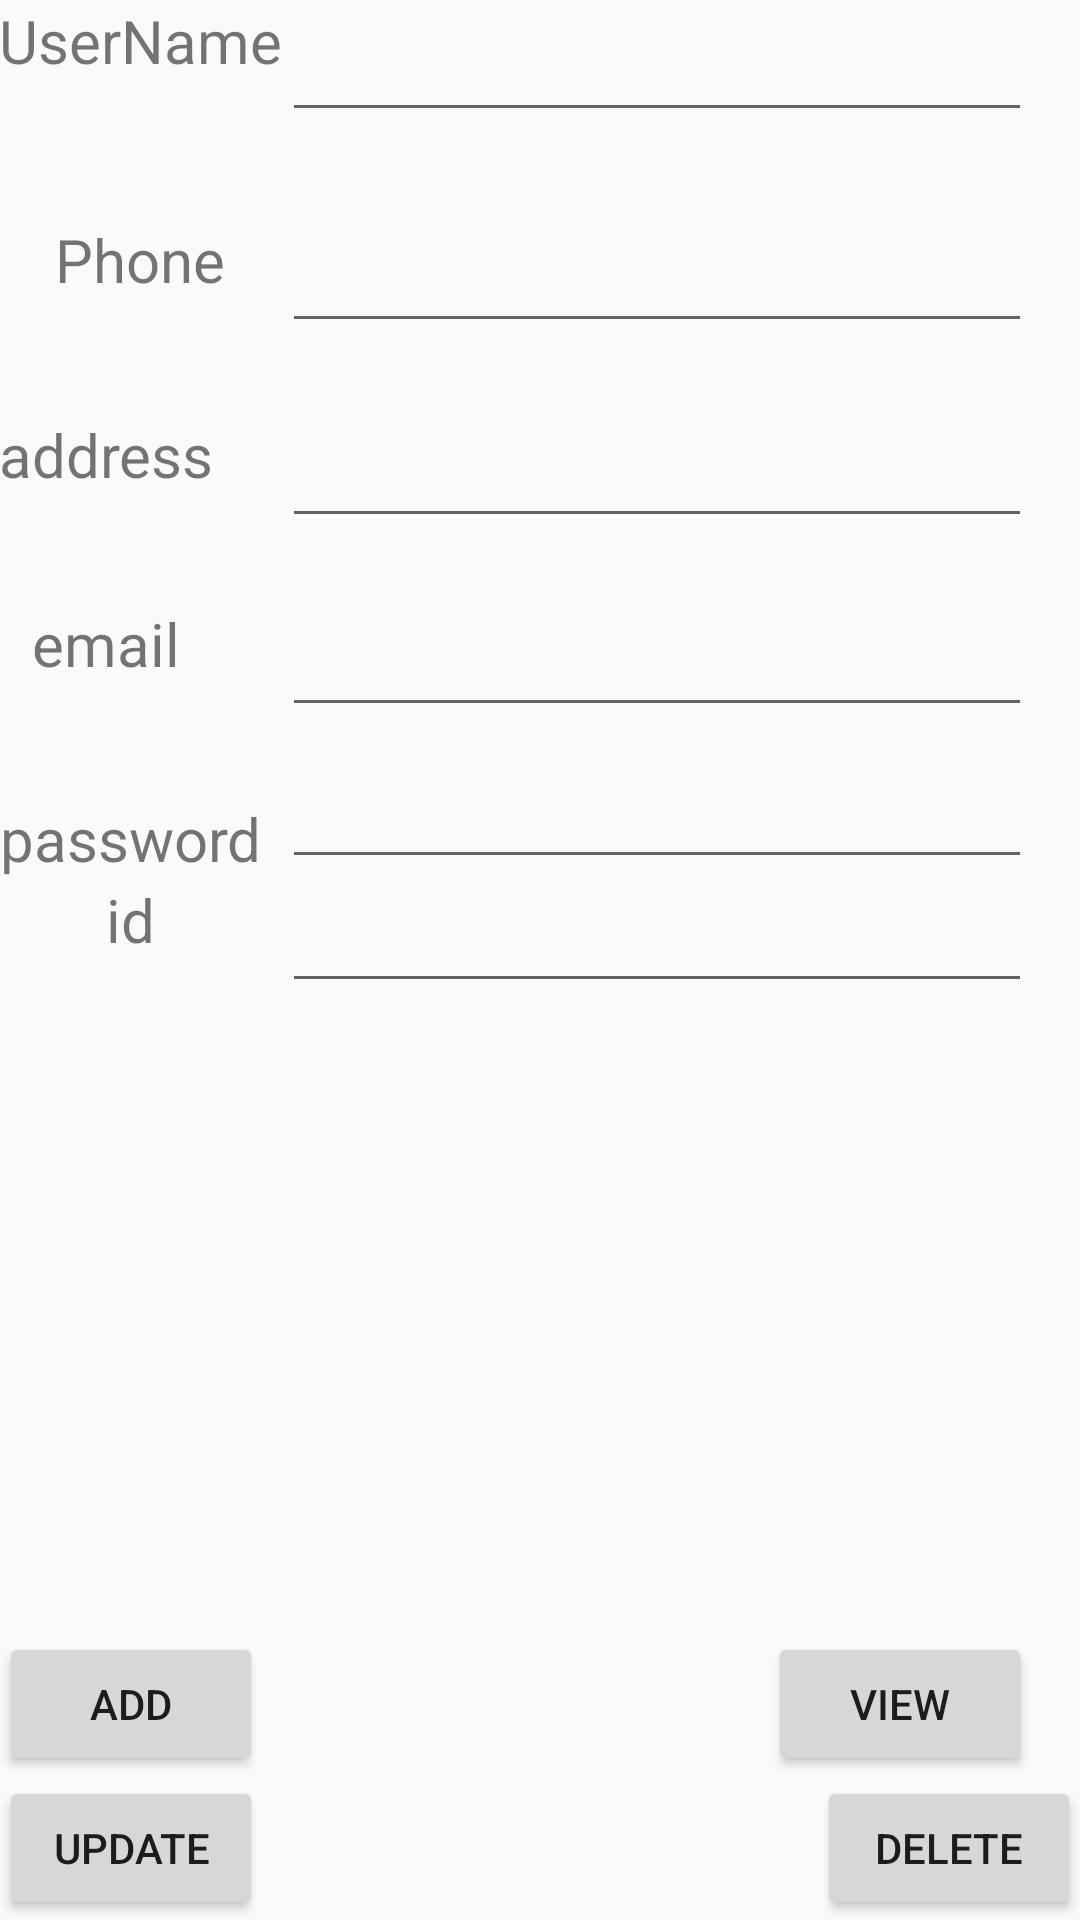

Write the Android layout XML for this screen, with the resource values it uses.
<!-- AndroidManifest.xml: application theme AppTheme -->
<!-- res/layout/activity_registration.xml -->
<?xml version="1.0" encoding="utf-8"?>

<RelativeLayout xmlns:android="http://schemas.android.com/apk/res/android"
    xmlns:tools="http://schemas.android.com/tools"
    android:layout_width="match_parent"
    android:layout_height="match_parent"
    android:paddingBottom="@dimen/activity_vertical_margin"
    android:paddingLeft="@dimen/activity_horizontal_margin"
    android:paddingRight="@dimen/activity_horizontal_margin"
    android:paddingTop="@dimen/activity_vertical_margin"
    tools:context="layout.Registration.Registration">

    <TextView
        android:layout_width="wrap_content"
        android:layout_height="wrap_content"
        android:text="UserName"
        android:id="@+id/name"
        android:layout_alignParentTop="true"
        android:layout_alignParentLeft="true"
        android:layout_alignParentStart="true"
        android:layout_alignBottom="@+id/nametxt"
        android:textSize="20dp"
        android:textAlignment="center" />

    <EditText
        android:layout_width="wrap_content"
        android:layout_height="wrap_content"
        android:id="@+id/nametxt"
        android:layout_alignParentTop="true"
        android:layout_toRightOf="@+id/name"
        android:textSize="20dp"
        android:width="250dp"
        android:focusable="true" />

    <TextView
        android:layout_width="wrap_content"
        android:layout_height="wrap_content"
        android:text="Phone"
        android:id="@+id/textView"
        android:textSize="20dp"
        android:textAlignment="center"
        android:layout_below="@+id/name"
        android:layout_alignParentLeft="true"
        android:layout_alignParentStart="true"
        android:layout_marginTop="29dp"
        android:layout_toLeftOf="@+id/nametxt"
        android:layout_toStartOf="@+id/nametxt" />

    <TextView
        android:layout_width="wrap_content"
        android:layout_height="wrap_content"
        android:text="address"
        android:id="@+id/textView2"
        android:textSize="20dp"
        android:textAlignment="center"
        android:layout_marginTop="38dp"
        android:layout_below="@+id/textView"
        android:layout_alignParentLeft="true"
        android:layout_alignParentStart="true" />

    <TextView
        android:layout_width="wrap_content"
        android:layout_height="wrap_content"
        android:text="email"
        android:id="@+id/textView3"
        android:textSize="20dp"
        android:textAlignment="center"
        android:layout_below="@+id/textView2"
        android:layout_alignParentLeft="true"
        android:layout_alignParentStart="true"
        android:layout_marginTop="36dp"
        android:layout_alignRight="@+id/textView2"
        android:layout_alignEnd="@+id/textView2" />

    <TextView
        android:layout_width="wrap_content"
        android:layout_height="wrap_content"
        android:text="password"
        android:id="@+id/textView4"
        android:textSize="20dp"
        android:textAlignment="center"
        android:layout_marginTop="38dp"
        android:layout_below="@+id/textView3"
        android:layout_alignParentLeft="true"
        android:layout_alignParentStart="true" />

    <Button
        android:layout_width="wrap_content"
        android:layout_height="wrap_content"
        android:text="Add"
        android:onClick="insert"
        android:id="@+id/addbtn"
        android:layout_above="@+id/updatebtn"
        android:layout_alignParentLeft="true"
        android:layout_alignParentStart="true" />

    <Button
        android:layout_width="wrap_content"
        android:layout_height="wrap_content"
        android:onClick="viewAllData"
        android:text="view"
        android:id="@+id/view"
        android:layout_alignBottom="@+id/addbtn"
        android:layout_alignRight="@+id/nametxt"
        android:layout_alignEnd="@+id/nametxt" />

    <EditText
        android:layout_width="wrap_content"
        android:layout_height="wrap_content"
        android:inputType="textPassword"
        android:ems="10"
        android:id="@+id/passtxt"
        android:layout_alignBottom="@+id/textView4"
        android:layout_toRightOf="@+id/textView"
        android:layout_alignRight="@+id/view"
        android:layout_alignEnd="@+id/view" />

    <EditText
        android:layout_width="wrap_content"
        android:layout_height="wrap_content"
        android:inputType="textEmailAddress"
        android:ems="10"
        android:id="@+id/emailtxt"
        android:layout_alignTop="@+id/textView3"
        android:layout_toRightOf="@+id/textView"
        android:layout_alignRight="@+id/passtxt"
        android:layout_alignEnd="@+id/passtxt" />

    <EditText
        android:layout_width="wrap_content"
        android:layout_height="wrap_content"
        android:inputType="textPostalAddress"
        android:ems="10"
        android:id="@+id/addresstxt"
        android:layout_alignTop="@+id/textView2"
        android:layout_toRightOf="@+id/textView"
        android:layout_alignRight="@+id/emailtxt"
        android:layout_alignEnd="@+id/emailtxt" />

    <EditText
        android:layout_width="wrap_content"
        android:layout_height="wrap_content"
        android:inputType="phone"
        android:ems="10"
        android:id="@+id/phonetxt"
        android:layout_alignTop="@+id/textView"
        android:layout_toRightOf="@+id/textView"
        android:layout_alignRight="@+id/addresstxt"
        android:layout_alignEnd="@+id/addresstxt" />

    <Button
        android:layout_width="wrap_content"
        android:layout_height="wrap_content"
        android:text="update"
        android:onClick="update"
        android:id="@+id/updatebtn"
        android:layout_alignParentBottom="true"
        android:layout_alignParentLeft="true"
        android:layout_alignParentStart="true" />

    <TextView
        android:layout_width="wrap_content"
        android:layout_height="wrap_content"
        android:text="id"
        android:id="@+id/label"
        android:textSize="20dp"
        android:textAlignment="center"
        android:layout_below="@+id/textView4"
        android:layout_alignParentLeft="true"
        android:layout_alignParentStart="true"
        android:layout_alignRight="@+id/textView4"
        android:layout_alignEnd="@+id/textView4" />

    <EditText
        android:layout_width="wrap_content"
        android:layout_height="wrap_content"
        android:id="@+id/id"
        android:layout_below="@+id/passtxt"
        android:layout_alignLeft="@+id/passtxt"
        android:layout_alignStart="@+id/passtxt"
        android:layout_alignRight="@+id/passtxt"
        android:layout_alignEnd="@+id/passtxt" />

    <Button
        android:layout_width="wrap_content"
        android:layout_height="wrap_content"
        android:text="delete"
        android:onClick="deleteitem"
        android:id="@+id/deletebtn"
        android:layout_alignParentBottom="true"
        android:layout_alignParentRight="true"
        android:layout_alignParentEnd="true" />
</RelativeLayout>
<!-- resources referenced by this layout -->
<resources>
  <style name="AppTheme" parent="Theme.AppCompat.Light.DarkActionBar">
          
          <item name="colorPrimary">@color/colorPrimary</item>
          <item name="colorPrimaryDark">@color/colorPrimaryDark</item>
          <item name="colorAccent">@color/colorAccent</item>
  
  
  
          <item name="windowActionBar">false</item>
          <item name="windowNoTitle">true</item>
      </style>
  <color name="colorPrimary">#beae97</color>
  <color name="colorPrimaryDark">#3c2461</color>
  <color name="colorAccent">#2f4159</color>
</resources>
